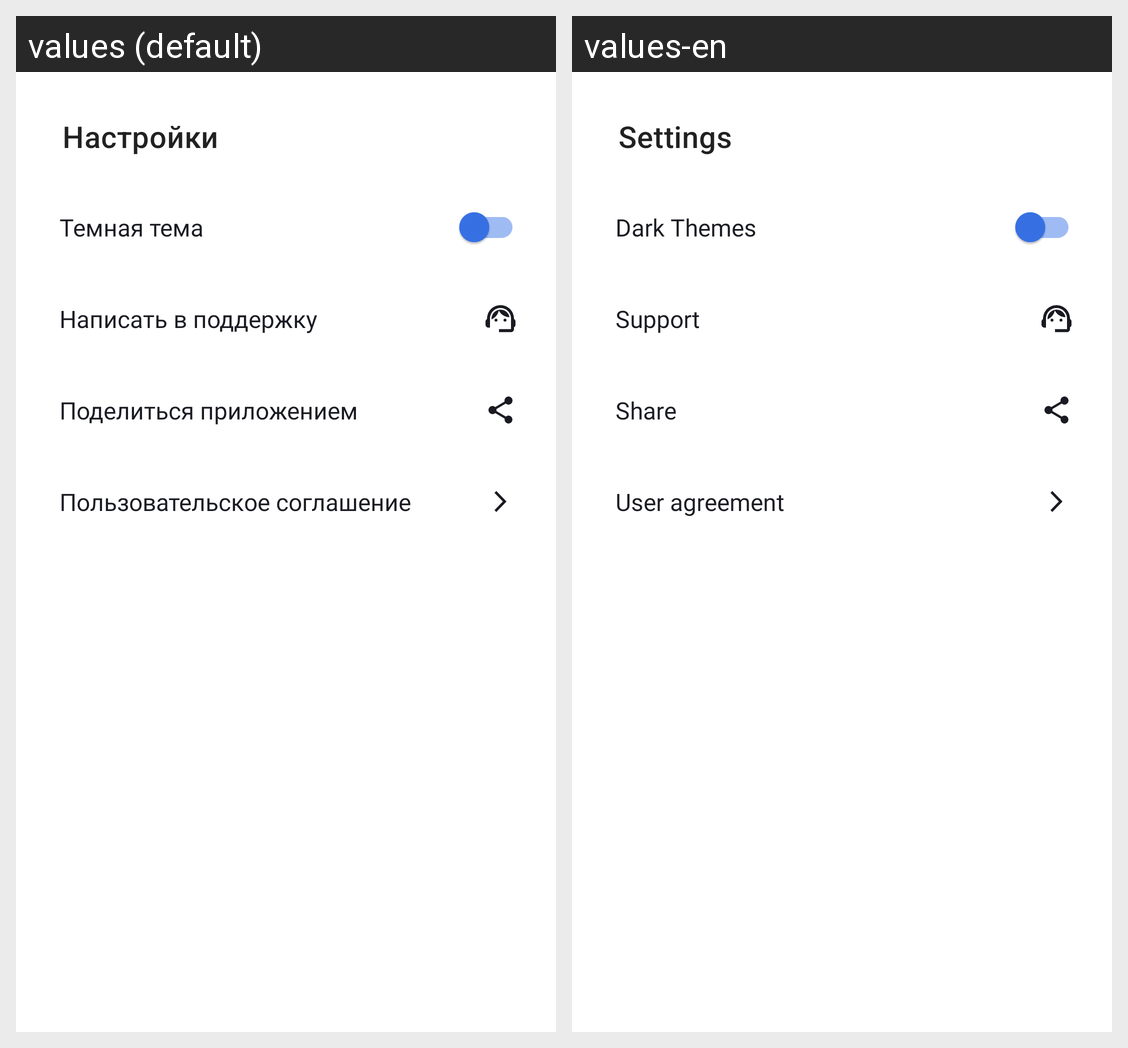

Locale-by-locale string values for the Android screen shown in this grid:
Android screen res/layout/activity_settings.xml rendered under 2 locales, left to right: values (default), values-en. Device: Nexus 5 (rendered at 1080×1920; each locale shown at half size, 540×960, under a caption strip naming it); theme Theme.PlaylistMaker.
Strings drawn on this screen, with the default value and each locale's value (text and hints the layout hard-codes, and strings that could not be matched under every locale, appear in the picture but are not listed):

settings
  values: Настройки
  values-en: Settings

dark_themes
  values: Темная тема
  values-en: Dark Themes

support
  values: Написать в поддержку
  values-en: Support

Share
  values: Поделиться приложением
  values-en: Share

User_agreement
  values: Пользовательское соглашение
  values-en: User agreement
